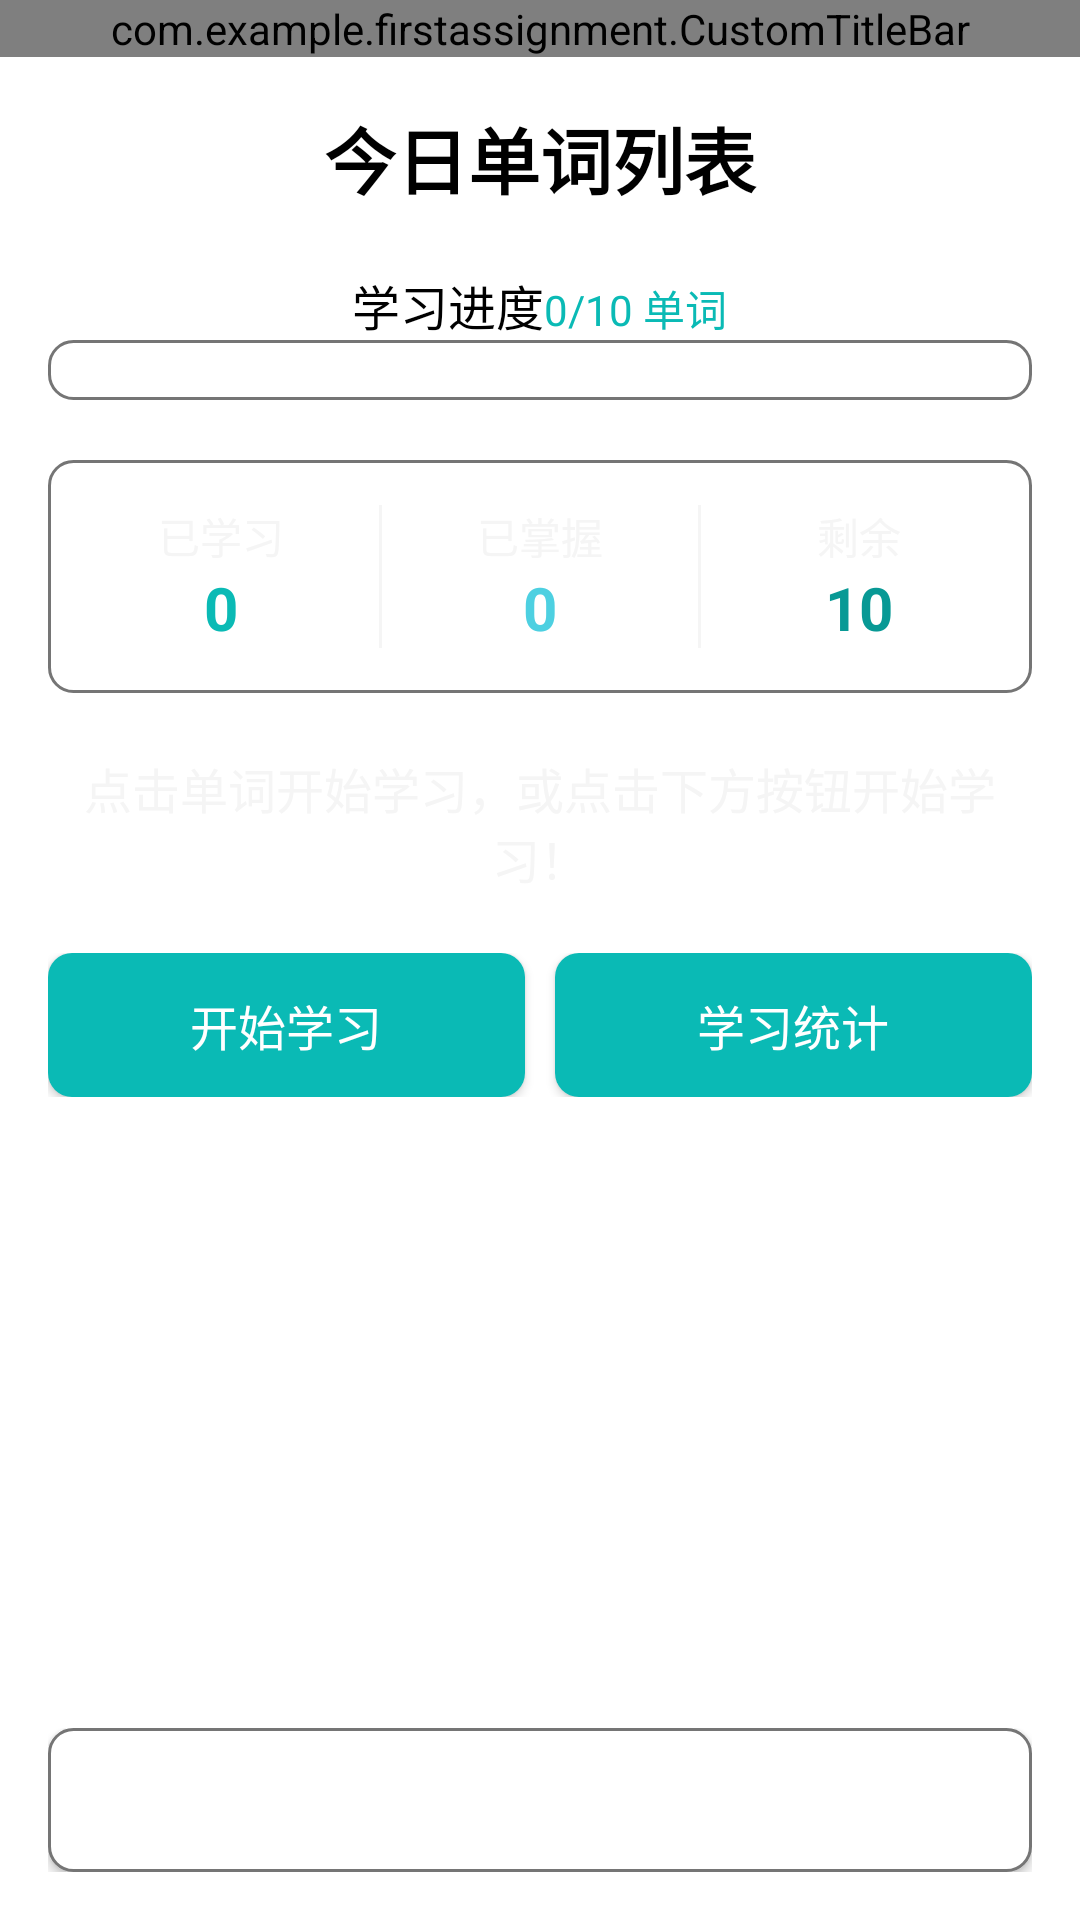

Layout XML and referenced resources for this Android screen:
<!-- AndroidManifest.xml: application theme Theme.FirstAssignment -->
<!-- res/layout/activity_word_list.xml -->
<?xml version="1.0" encoding="utf-8"?>
<LinearLayout xmlns:android="http://schemas.android.com/apk/res/android"
    xmlns:app="http://schemas.android.com/apk/res-auto"
    android:layout_width="match_parent"
    android:layout_height="match_parent"
    android:orientation="vertical">

    <com.example.firstassignment.CustomTitleBar
        android:id="@+id/customTitleBar"
        android:layout_width="match_parent"
        android:layout_height="wrap_content"
        app:title="单词学习" />

    <LinearLayout
        android:layout_width="match_parent"
        android:layout_height="0dp"
        android:layout_weight="1"
        android:orientation="vertical"
        android:padding="16dp">

        
        <TextView
            android:layout_width="match_parent"
            android:layout_height="wrap_content"
            android:text="今日单词列表"
            android:textSize="24sp"
            android:textColor="@color/black"
            android:textStyle="bold"
            android:gravity="center"
            android:layout_marginBottom="20dp" />

        
        <LinearLayout
            android:layout_width="match_parent"
            android:layout_height="wrap_content"
            android:orientation="vertical"
            android:layout_marginBottom="20dp">
            <LinearLayout
                android:layout_width="match_parent"
                android:layout_height="wrap_content"
                android:orientation="horizontal"
                android:gravity="center_horizontal">
                <TextView
                    android:layout_width="wrap_content"
                    android:layout_height="wrap_content"
                    android:text="学习进度"
                    android:textSize="16sp"
                    android:textColor="@color/black" />
                <TextView
                    android:layout_width="wrap_content"
                    android:layout_height="wrap_content"
                    android:text="0/10 单词"
                    android:textSize="14sp"
                    android:textColor="@color/colorPrimary" />
            </LinearLayout>
            <ProgressBar
                android:layout_width="match_parent"
                android:layout_height="20dp"
                android:max="10"
                android:progress="0"
                android:progressDrawable="@drawable/edittext_background"
                style="?android:attr/progressBarStyleHorizontal" />
        </LinearLayout>

        
        <LinearLayout
            android:layout_width="match_parent"
            android:layout_height="wrap_content"
            android:orientation="horizontal"
            android:background="@drawable/edittext_background"
            android:padding="15dp"
            android:layout_marginBottom="20dp">
            <LinearLayout
                android:layout_width="0dp"
                android:layout_height="wrap_content"
                android:layout_weight="1"
                android:orientation="vertical"
                android:gravity="center">
                <TextView
                    android:layout_width="wrap_content"
                    android:layout_height="wrap_content"
                    android:text="已学习"
                    android:textSize="14sp"
                    android:textColor="@color/gray" />
                <TextView
                    android:layout_width="wrap_content"
                    android:layout_height="wrap_content"
                    android:text="0"
                    android:textSize="20sp"
                    android:textColor="@color/colorPrimary"
                    android:textStyle="bold" />
            </LinearLayout>
            <LinearLayout
                android:layout_width="1dp"
                android:layout_height="match_parent"
                android:background="@color/gray"
                android:layout_marginLeft="10dp"
                android:layout_marginRight="10dp" />
            <LinearLayout
                android:layout_width="0dp"
                android:layout_height="wrap_content"
                android:layout_weight="1"
                android:orientation="vertical"
                android:gravity="center">
                <TextView
                    android:layout_width="wrap_content"
                    android:layout_height="wrap_content"
                    android:text="已掌握"
                    android:textSize="14sp"
                    android:textColor="@color/gray" />
                <TextView
                    android:layout_width="wrap_content"
                    android:layout_height="wrap_content"
                    android:text="0"
                    android:textSize="20sp"
                    android:textColor="@color/colorAccent"
                    android:textStyle="bold" />
            </LinearLayout>
            <LinearLayout
                android:layout_width="1dp"
                android:layout_height="match_parent"
                android:background="@color/gray"
                android:layout_marginLeft="10dp"
                android:layout_marginRight="10dp" />
            <LinearLayout
                android:layout_width="0dp"
                android:layout_height="wrap_content"
                android:layout_weight="1"
                android:orientation="vertical"
                android:gravity="center">
                <TextView
                    android:layout_width="wrap_content"
                    android:layout_height="wrap_content"
                    android:text="剩余"
                    android:textSize="14sp"
                    android:textColor="@color/gray" />
                <TextView
                    android:layout_width="wrap_content"
                    android:layout_height="wrap_content"
                    android:text="10"
                    android:textSize="20sp"
                    android:textColor="@color/colorPrimaryDark"
                    android:textStyle="bold" />
            </LinearLayout>
        </LinearLayout>

        
        <TextView
            android:layout_width="match_parent"
            android:layout_height="wrap_content"
            android:text="点击单词开始学习，或点击下方按钮开始学习！"
            android:textSize="16sp"
            android:textColor="@color/gray"
            android:gravity="center"
            android:layout_marginBottom="20dp" />

        <LinearLayout
            android:layout_width="match_parent"
            android:layout_height="wrap_content"
            android:orientation="horizontal"
            android:layout_marginBottom="20dp">
            <Button
                android:id="@+id/startLearningButton"
                android:layout_width="0dp"
                android:layout_height="wrap_content"
                android:layout_weight="1"
                android:text="开始学习"
                android:textSize="16sp"
                android:textColor="@color/white"
                android:background="@drawable/button_background"
                android:layout_marginRight="10dp" />
            <Button
                android:id="@+id/statisticsButton"
                android:layout_width="0dp"
                android:layout_height="wrap_content"
                android:layout_weight="1"
                android:text="学习统计"
                android:textSize="16sp"
                android:textColor="@color/white"
                android:background="@drawable/button_background" />
        </LinearLayout>

        
        <ListView
            android:id="@+id/wordListView"
            android:layout_width="390dp"
            android:layout_height="0dp"
            android:layout_weight="1"
            android:divider="@color/gray"
            android:dividerHeight="1dp"
            android:paddingBottom="16dp" />

    </LinearLayout>

    <LinearLayout
        android:layout_width="match_parent"
        android:layout_height="wrap_content"
        android:padding="16dp"
        android:orientation="vertical">

        <Button
            android:id="@+id/backToHomeButton"
            android:layout_width="match_parent"
            android:layout_height="wrap_content"
            android:text="返回主页"
            android:textSize="16sp"
            android:textColor="@color/white"
            android:background="@drawable/edittext_background" />

    </LinearLayout>

</LinearLayout>
<!-- resources referenced by this layout -->
<resources>
  <color name="black">#000000</color>
  <color name="colorAccent">#4DD0E1</color>
  <color name="colorPrimary">#0ABAB5</color>
  <color name="colorPrimaryDark">#089995</color>
  <color name="gray">#F5F5F5</color>
  <color name="white">#FFFFFF</color>
  <!-- drawable button_background (drawable) -->
  <?xml version="1.0" encoding="utf-8"?>
  <shape xmlns:android="http://schemas.android.com/apk/res/android">
      <solid android:color="@color/primaryColor" />
      <corners android:radius="8dp" />
      <padding
          android:left="16dp"
          android:top="12dp"
          android:right="16dp"
          android:bottom="12dp" />
  </shape>
  <!-- drawable edittext_background (drawable) -->
  <?xml version="1.0" encoding="utf-8"?>
  <shape xmlns:android="http://schemas.android.com/apk/res/android">
      <solid android:color="@color/white" />
      <corners android:radius="8dp" />
      <stroke
          android:width="1dp"
          android:color="@color/darkGray" />
      <padding
          android:left="10dp"
          android:top="10dp"
          android:right="10dp"
          android:bottom="10dp" />
  </shape>
  <style name="Theme.FirstAssignment" parent="Theme.MaterialComponents.DayNight.DarkActionBar">
          
          <item name="colorPrimary">@color/tiffanyGreen</item>
          <item name="colorPrimaryVariant">@color/tiffanyGreenDark</item>
          <item name="colorOnPrimary">@color/white</item>
          
          <item name="colorSecondary">@color/tiffanyGreenLight</item>
          <item name="colorSecondaryVariant">@color/tiffanyGreen</item>
          <item name="colorOnSecondary">@color/black</item>
          
          <item name="android:statusBarColor" tools:targetApi="l">@color/tiffanyGreenDark</item>
          
          <item name="actionBarStyle">@style/ActionBarStyle</item>
          
      </style>
  <color name="primaryColor">#0ABAB5</color>
  <color name="darkGray">#757575</color>
  <color name="tiffanyGreen">#0ABAB5</color>
  <color name="tiffanyGreenDark">#089995</color>
  <color name="tiffanyGreenLight">#4DD0E1</color>
  <style name="ActionBarStyle" parent="Widget.MaterialComponents.ActionBar.Primary">
          <item name="titleTextStyle">@style/ActionBarTitleStyle</item>
          <item name="subtitleTextStyle">@style/ActionBarSubtitleStyle</item>
      </style>
  <style name="ActionBarTitleStyle" parent="TextAppearance.MaterialComponents.Headline6">
          <item name="android:textColor">@color/white</item>
          <item name="android:textStyle">bold</item>
      </style>
  <style name="ActionBarSubtitleStyle" parent="TextAppearance.MaterialComponents.Subtitle1">
          <item name="android:textColor">@color/white</item>
          <item name="android:alpha">0.8</item>
      </style>
</resources>
